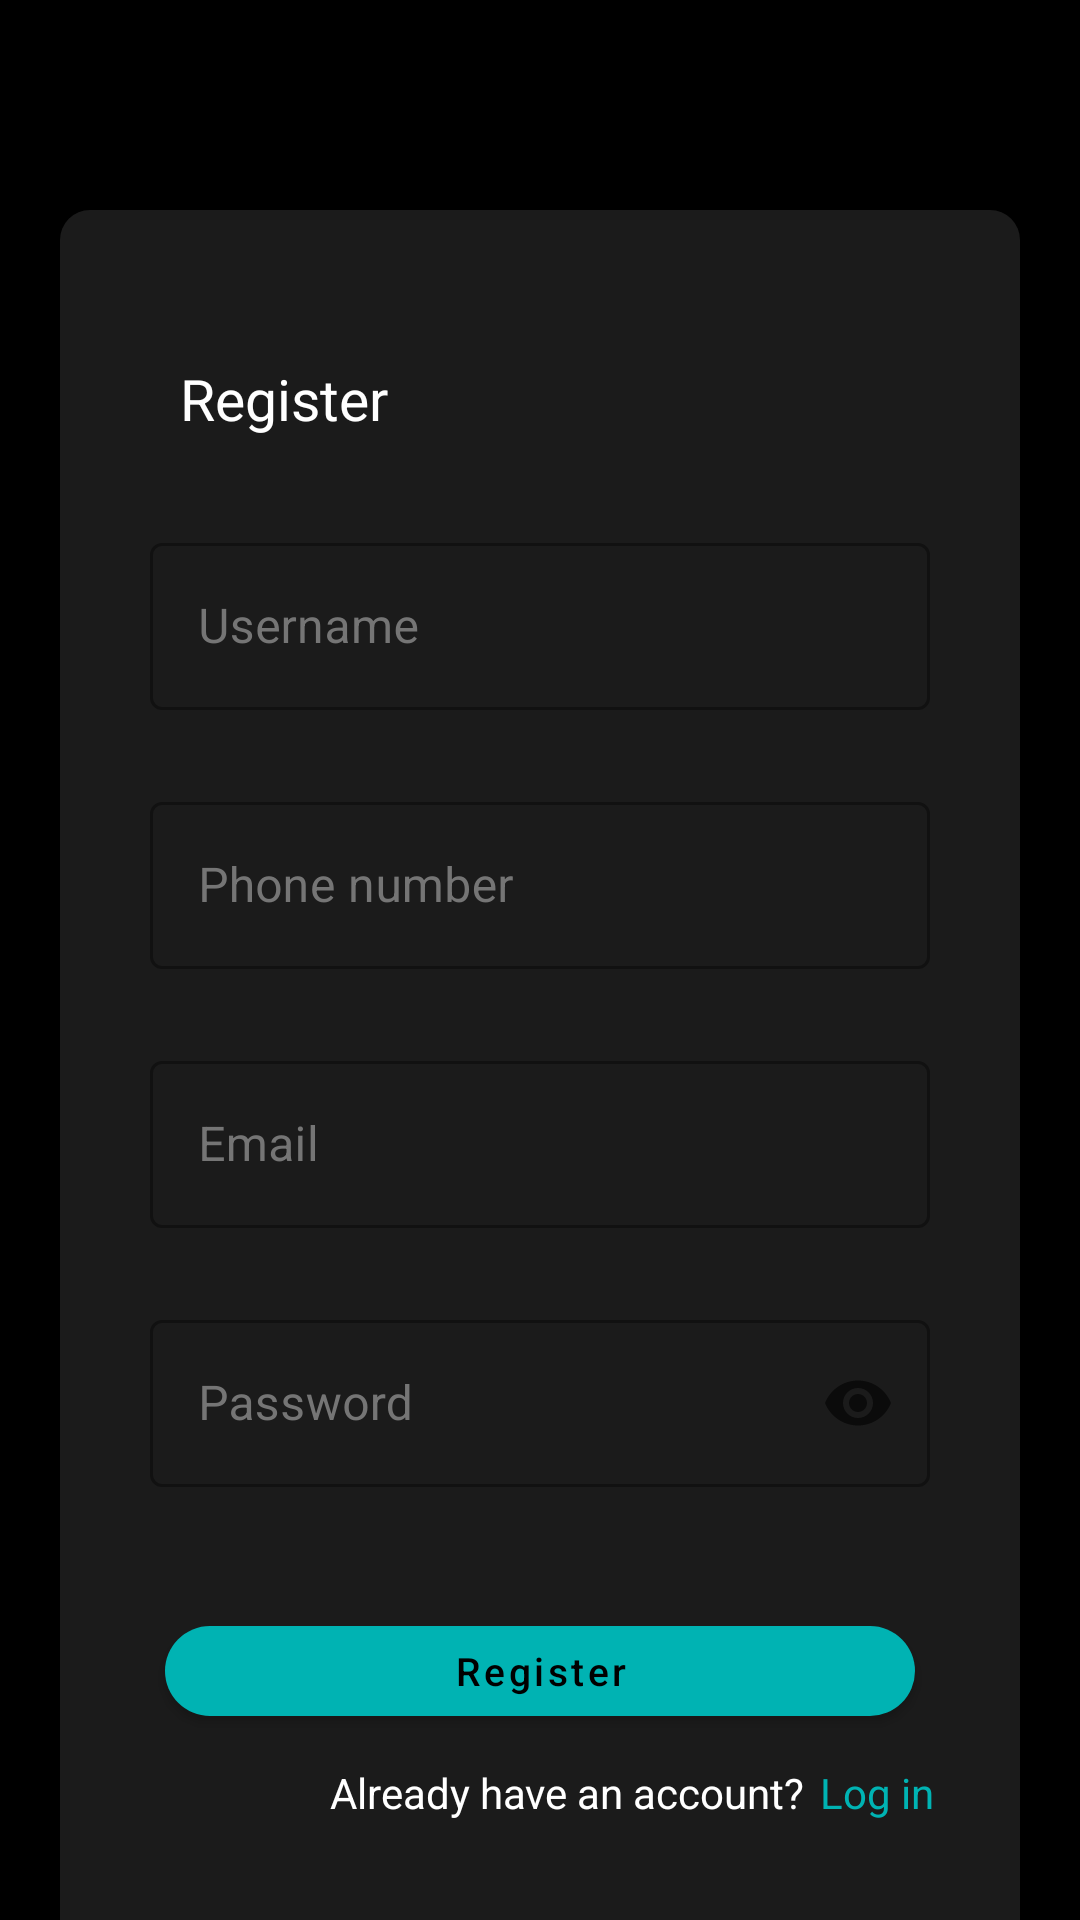

The Android layout XML behind this screen, and the referenced resources:
<!-- AndroidManifest.xml: application theme Theme.MarketPlaceApp -->
<!-- res/layout/fragment_register.xml -->
<?xml version="1.0" encoding="utf-8"?>
<ScrollView xmlns:android="http://schemas.android.com/apk/res/android"
    xmlns:app="http://schemas.android.com/apk/res-auto"
    xmlns:tools="http://schemas.android.com/tools"
    android:layout_width="match_parent"
    android:layout_height="match_parent">

    <FrameLayout
        android:layout_width="match_parent"
        android:layout_height="wrap_content"
        android:background="@color/black"
        android:orientation="vertical"
        tools:context=".ui.login.register.RegisterFragment">

        <ImageView
            android:layout_width="100dp"
            android:layout_height="40dp"
            android:layout_gravity="center_horizontal"
            android:layout_marginTop="15dp"
            android:src="@drawable/ic_bazaar_logo_coloured"
            android:contentDescription="@string/bazaar"/>

        <androidx.constraintlayout.widget.ConstraintLayout
            android:layout_width="match_parent"
            android:layout_height="match_parent"
            android:layout_marginStart="20dp"
            android:layout_marginTop="70dp"
            android:layout_marginEnd="20dp"
            android:layout_marginBottom="40dp"
            android:background="@drawable/rounded_layout_bg"
            android:gravity="center_horizontal"
            android:orientation="vertical">

            <TextView
                android:id="@+id/register_text_view"
                android:layout_width="wrap_content"
                android:layout_height="wrap_content"
                android:layout_marginStart="40dp"
                android:layout_marginTop="50dp"
                android:text="@string/register"
                android:textColor="@color/white"
                android:textSize="19sp"
                app:layout_constraintStart_toStartOf="parent"
                app:layout_constraintTop_toTopOf="parent" />

            <com.google.android.material.textfield.TextInputLayout
                android:id="@+id/username_text_view_layout"
                style="@style/Widget.MaterialComponents.TextInputLayout.OutlinedBox"
                android:layout_width="match_parent"
                android:layout_height="wrap_content"
                android:layout_marginStart="30dp"
                android:layout_marginTop="30dp"
                android:layout_marginEnd="30dp"
                android:hint="@string/username"
                android:textColorHint="@color/colorHintText"
                app:errorEnabled="true"
                app:layout_constraintEnd_toEndOf="parent"
                app:layout_constraintStart_toStartOf="parent"
                app:layout_constraintTop_toBottomOf="@id/register_text_view">

                <com.google.android.material.textfield.TextInputEditText
                    android:id="@+id/username_text_view"
                    android:layout_width="match_parent"
                    android:layout_height="wrap_content"
                    android:textColor="@color/white" />

            </com.google.android.material.textfield.TextInputLayout>

            <com.google.android.material.textfield.TextInputLayout
                android:id="@+id/phone_number_text_view_layout"
                style="@style/Widget.MaterialComponents.TextInputLayout.OutlinedBox"
                android:layout_width="match_parent"
                android:layout_height="wrap_content"
                android:layout_marginStart="30dp"
                android:layout_marginTop="5dp"
                android:layout_marginEnd="30dp"
                android:hint="@string/phone_number"
                android:textColorHint="@color/colorHintText"
                app:errorEnabled="true"
                app:layout_constraintEnd_toEndOf="parent"
                app:layout_constraintStart_toStartOf="parent"
                app:layout_constraintTop_toBottomOf="@id/username_text_view_layout">

                <com.google.android.material.textfield.TextInputEditText
                    android:id="@+id/phone_number_text_view"
                    android:layout_width="match_parent"
                    android:layout_height="wrap_content"
                    android:textColor="@color/white" />

            </com.google.android.material.textfield.TextInputLayout>

            <com.google.android.material.textfield.TextInputLayout
                android:id="@+id/email_text_view_layout"
                style="@style/Widget.MaterialComponents.TextInputLayout.OutlinedBox"
                android:layout_width="match_parent"
                android:layout_height="wrap_content"
                android:layout_marginStart="30dp"
                android:layout_marginTop="5dp"
                android:layout_marginEnd="30dp"
                android:hint="@string/email"
                android:textColorHint="@color/colorHintText"
                app:errorEnabled="true"
                app:layout_constraintEnd_toEndOf="parent"
                app:layout_constraintStart_toStartOf="parent"
                app:layout_constraintTop_toBottomOf="@id/phone_number_text_view_layout">

                <com.google.android.material.textfield.TextInputEditText
                    android:id="@+id/email_text_view"
                    android:layout_width="match_parent"
                    android:layout_height="wrap_content"
                    android:textColor="@color/white" />

            </com.google.android.material.textfield.TextInputLayout>

            <com.google.android.material.textfield.TextInputLayout
                android:id="@+id/password_text_view_layout"
                style="@style/Widget.MaterialComponents.TextInputLayout.OutlinedBox"
                android:layout_width="match_parent"
                android:layout_height="wrap_content"
                android:layout_marginStart="30dp"
                android:layout_marginTop="5dp"
                android:layout_marginEnd="30dp"
                android:hint="@string/password"
                android:textColorHint="@color/colorHintText"
                app:endIconMode="password_toggle"
                app:errorEnabled="true"
                app:layout_constraintEnd_toEndOf="parent"
                app:layout_constraintStart_toStartOf="parent"
                app:layout_constraintTop_toBottomOf="@id/email_text_view_layout">

                <com.google.android.material.textfield.TextInputEditText
                    android:id="@+id/password_text_view"
                    android:layout_width="match_parent"
                    android:layout_height="wrap_content"
                    android:inputType="textPassword"
                    android:textColor="@color/white" />

            </com.google.android.material.textfield.TextInputLayout>

            <com.google.android.material.button.MaterialButton
                android:id="@+id/register_button"
                android:layout_width="250dp"
                android:layout_height="42dp"
                android:layout_marginStart="40dp"
                android:layout_marginTop="20dp"
                android:layout_marginEnd="40dp"
                android:text="@string/register"
                android:textAllCaps="false"
                android:textColor="@color/black"
                android:textSize="13sp"
                app:cornerRadius="15dp"
                app:layout_constraintEnd_toEndOf="parent"
                app:layout_constraintStart_toStartOf="parent"
                app:layout_constraintTop_toBottomOf="@id/password_text_view_layout"
                app:strokeColor="@color/colorPrimary" />

            <TextView
                android:id="@+id/have_an_account_text_view"
                android:layout_width="wrap_content"
                android:layout_height="wrap_content"
                android:layout_marginStart="90dp"
                android:layout_marginTop="10dp"
                android:text="@string/already_have_an_account"
                android:textColor="@color/white"
                android:textSize="14sp"
                app:layout_constraintEnd_toStartOf="@id/log_in_text_view"
                app:layout_constraintStart_toStartOf="parent"
                app:layout_constraintTop_toBottomOf="@id/register_button" />

            <TextView
                android:id="@+id/log_in_text_view"
                android:layout_width="wrap_content"
                android:layout_height="wrap_content"
                android:layout_marginStart="5dp"
                android:layout_marginTop="10dp"
                android:text="@string/log_in"
                android:textColor="@color/colorPrimary"
                android:textSize="14sp"
                app:layout_constraintStart_toEndOf="@id/have_an_account_text_view"
                app:layout_constraintTop_toBottomOf="@id/register_button" />

            <com.google.android.material.progressindicator.CircularProgressIndicator
                android:id="@+id/progress_bar"
                android:layout_width="wrap_content"
                android:layout_height="wrap_content"
                android:layout_marginTop="10dp"
                android:layout_marginBottom="20dp"
                android:indeterminate="true"
                android:visibility="invisible"
                app:layout_constraintEnd_toEndOf="parent"
                app:layout_constraintStart_toStartOf="parent"
                app:layout_constraintTop_toBottomOf="@id/have_an_account_text_view" />

        </androidx.constraintlayout.widget.ConstraintLayout>

    </FrameLayout>
</ScrollView>
<!-- resources referenced by this layout -->
<resources>
  <color name="black">#FF000000</color>
  <color name="colorHintText">#757575</color>
  <color name="colorPrimary">#00b3b3</color>
  <color name="white">#FFFFFFFF</color>
  <!-- drawable rounded_layout_bg (drawable) -->
  <?xml version="1.0" encoding="UTF-8"?>
  <shape xmlns:android="http://schemas.android.com/apk/res/android">
      <solid android:color="@color/colorAppBlack"/>
      <corners android:radius="10dp"/>
      <padding android:left="0dp" android:top="0dp" android:right="0dp" android:bottom="0dp" />
  </shape>
  <string name="already_have_an_account">Already have an account?</string>
  <string name="bazaar">Bazaar</string>
  <string name="email">Email</string>
  <string name="log_in">Log in</string>
  <string name="password">Password</string>
  <string name="phone_number">Phone number</string>
  <string name="register">Register</string>
  <string name="username">Username</string>
  <style name="Theme.MarketPlaceApp" parent="Theme.MaterialComponents.DayNight.NoActionBar">
          
          <item name="colorPrimary">@color/colorPrimary</item>
          <item name="colorPrimaryVariant">@color/purple_700</item>
          <item name="colorOnPrimary">@color/white</item>
          
          <item name="colorSecondary">@color/teal_200</item>
          <item name="colorSecondaryVariant">@color/teal_700</item>
          <item name="colorOnSecondary">@color/black</item>
          
          <item name="android:statusBarColor" tools:targetApi="l">?attr/colorPrimaryVariant</item>
          
      </style>
  <color name="colorAppBlack">#1b1b1b</color>
  <color name="purple_700">#FF3700B3</color>
  <color name="teal_200">#FF03DAC5</color>
  <color name="teal_700">#FF018786</color>
</resources>
